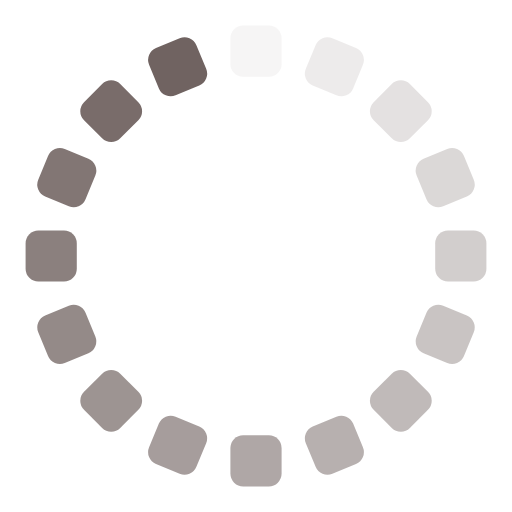
t = 0.00 s
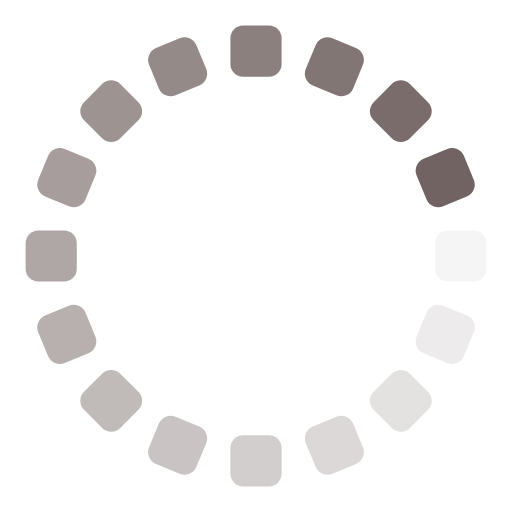
t = 0.50 s
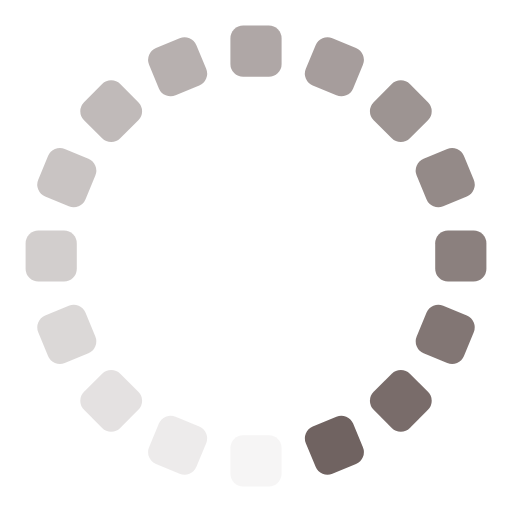
t = 1.00 s
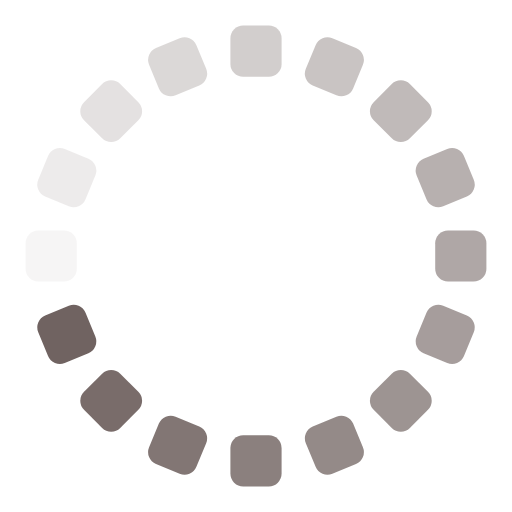
t = 1.50 s

The animated SVG that drew these frames (rendered in a browser with its animation timeline set to each time). Animation: 16 SMIL elements (animate=16); one cycle of 2.00 s, repeats indefinitely.

<?xml version="1.0" encoding="utf-8"?>
<svg xmlns="http://www.w3.org/2000/svg" xmlns:xlink="http://www.w3.org/1999/xlink" style="margin: auto; background: transparent; display: block; shape-rendering: auto; animation-play-state: running; animation-delay: 0s;" width="191px" height="191px" viewBox="0 0 100 100" preserveAspectRatio="xMidYMid">
<g transform="rotate(0 50 50)" style="animation-play-state: running; animation-delay: 0s;">
  <rect x="45" y="5" rx="2.5" ry="2.5" width="10" height="10" fill="#706361" style="animation-play-state: running; animation-delay: 0s;">
    <animate attributeName="opacity" values="1;0" keyTimes="0;1" dur="2s" begin="-1.875s" repeatCount="indefinite" style="animation-play-state: running; animation-delay: 0s;"></animate>
  </rect>
</g><g transform="rotate(22.5 50 50)" style="animation-play-state: running; animation-delay: 0s;">
  <rect x="45" y="5" rx="2.5" ry="2.5" width="10" height="10" fill="#706361" style="animation-play-state: running; animation-delay: 0s;">
    <animate attributeName="opacity" values="1;0" keyTimes="0;1" dur="2s" begin="-1.75s" repeatCount="indefinite" style="animation-play-state: running; animation-delay: 0s;"></animate>
  </rect>
</g><g transform="rotate(45 50 50)" style="animation-play-state: running; animation-delay: 0s;">
  <rect x="45" y="5" rx="2.5" ry="2.5" width="10" height="10" fill="#706361" style="animation-play-state: running; animation-delay: 0s;">
    <animate attributeName="opacity" values="1;0" keyTimes="0;1" dur="2s" begin="-1.625s" repeatCount="indefinite" style="animation-play-state: running; animation-delay: 0s;"></animate>
  </rect>
</g><g transform="rotate(67.5 50 50)" style="animation-play-state: running; animation-delay: 0s;">
  <rect x="45" y="5" rx="2.5" ry="2.5" width="10" height="10" fill="#706361" style="animation-play-state: running; animation-delay: 0s;">
    <animate attributeName="opacity" values="1;0" keyTimes="0;1" dur="2s" begin="-1.5s" repeatCount="indefinite" style="animation-play-state: running; animation-delay: 0s;"></animate>
  </rect>
</g><g transform="rotate(90 50 50)" style="animation-play-state: running; animation-delay: 0s;">
  <rect x="45" y="5" rx="2.5" ry="2.5" width="10" height="10" fill="#706361" style="animation-play-state: running; animation-delay: 0s;">
    <animate attributeName="opacity" values="1;0" keyTimes="0;1" dur="2s" begin="-1.375s" repeatCount="indefinite" style="animation-play-state: running; animation-delay: 0s;"></animate>
  </rect>
</g><g transform="rotate(112.5 50 50)" style="animation-play-state: running; animation-delay: 0s;">
  <rect x="45" y="5" rx="2.5" ry="2.5" width="10" height="10" fill="#706361" style="animation-play-state: running; animation-delay: 0s;">
    <animate attributeName="opacity" values="1;0" keyTimes="0;1" dur="2s" begin="-1.25s" repeatCount="indefinite" style="animation-play-state: running; animation-delay: 0s;"></animate>
  </rect>
</g><g transform="rotate(135 50 50)" style="animation-play-state: running; animation-delay: 0s;">
  <rect x="45" y="5" rx="2.5" ry="2.5" width="10" height="10" fill="#706361" style="animation-play-state: running; animation-delay: 0s;">
    <animate attributeName="opacity" values="1;0" keyTimes="0;1" dur="2s" begin="-1.125s" repeatCount="indefinite" style="animation-play-state: running; animation-delay: 0s;"></animate>
  </rect>
</g><g transform="rotate(157.5 50 50)" style="animation-play-state: running; animation-delay: 0s;">
  <rect x="45" y="5" rx="2.5" ry="2.5" width="10" height="10" fill="#706361" style="animation-play-state: running; animation-delay: 0s;">
    <animate attributeName="opacity" values="1;0" keyTimes="0;1" dur="2s" begin="-1s" repeatCount="indefinite" style="animation-play-state: running; animation-delay: 0s;"></animate>
  </rect>
</g><g transform="rotate(180 50 50)" style="animation-play-state: running; animation-delay: 0s;">
  <rect x="45" y="5" rx="2.5" ry="2.5" width="10" height="10" fill="#706361" style="animation-play-state: running; animation-delay: 0s;">
    <animate attributeName="opacity" values="1;0" keyTimes="0;1" dur="2s" begin="-0.875s" repeatCount="indefinite" style="animation-play-state: running; animation-delay: 0s;"></animate>
  </rect>
</g><g transform="rotate(202.5 50 50)" style="animation-play-state: running; animation-delay: 0s;">
  <rect x="45" y="5" rx="2.5" ry="2.5" width="10" height="10" fill="#706361" style="animation-play-state: running; animation-delay: 0s;">
    <animate attributeName="opacity" values="1;0" keyTimes="0;1" dur="2s" begin="-0.75s" repeatCount="indefinite" style="animation-play-state: running; animation-delay: 0s;"></animate>
  </rect>
</g><g transform="rotate(225 50 50)" style="animation-play-state: running; animation-delay: 0s;">
  <rect x="45" y="5" rx="2.5" ry="2.5" width="10" height="10" fill="#706361" style="animation-play-state: running; animation-delay: 0s;">
    <animate attributeName="opacity" values="1;0" keyTimes="0;1" dur="2s" begin="-0.625s" repeatCount="indefinite" style="animation-play-state: running; animation-delay: 0s;"></animate>
  </rect>
</g><g transform="rotate(247.5 50 50)" style="animation-play-state: running; animation-delay: 0s;">
  <rect x="45" y="5" rx="2.5" ry="2.5" width="10" height="10" fill="#706361" style="animation-play-state: running; animation-delay: 0s;">
    <animate attributeName="opacity" values="1;0" keyTimes="0;1" dur="2s" begin="-0.5s" repeatCount="indefinite" style="animation-play-state: running; animation-delay: 0s;"></animate>
  </rect>
</g><g transform="rotate(270 50 50)" style="animation-play-state: running; animation-delay: 0s;">
  <rect x="45" y="5" rx="2.5" ry="2.5" width="10" height="10" fill="#706361" style="animation-play-state: running; animation-delay: 0s;">
    <animate attributeName="opacity" values="1;0" keyTimes="0;1" dur="2s" begin="-0.375s" repeatCount="indefinite" style="animation-play-state: running; animation-delay: 0s;"></animate>
  </rect>
</g><g transform="rotate(292.5 50 50)" style="animation-play-state: running; animation-delay: 0s;">
  <rect x="45" y="5" rx="2.5" ry="2.5" width="10" height="10" fill="#706361" style="animation-play-state: running; animation-delay: 0s;">
    <animate attributeName="opacity" values="1;0" keyTimes="0;1" dur="2s" begin="-0.25s" repeatCount="indefinite" style="animation-play-state: running; animation-delay: 0s;"></animate>
  </rect>
</g><g transform="rotate(315 50 50)" style="animation-play-state: running; animation-delay: 0s;">
  <rect x="45" y="5" rx="2.5" ry="2.5" width="10" height="10" fill="#706361" style="animation-play-state: running; animation-delay: 0s;">
    <animate attributeName="opacity" values="1;0" keyTimes="0;1" dur="2s" begin="-0.125s" repeatCount="indefinite" style="animation-play-state: running; animation-delay: 0s;"></animate>
  </rect>
</g><g transform="rotate(337.5 50 50)" style="animation-play-state: running; animation-delay: 0s;">
  <rect x="45" y="5" rx="2.5" ry="2.5" width="10" height="10" fill="#706361" style="animation-play-state: running; animation-delay: 0s;">
    <animate attributeName="opacity" values="1;0" keyTimes="0;1" dur="2s" begin="0s" repeatCount="indefinite" style="animation-play-state: running; animation-delay: 0s;"></animate>
  </rect>
</g>
<!-- [ldio] generated by https://loading.io/ --></svg>
